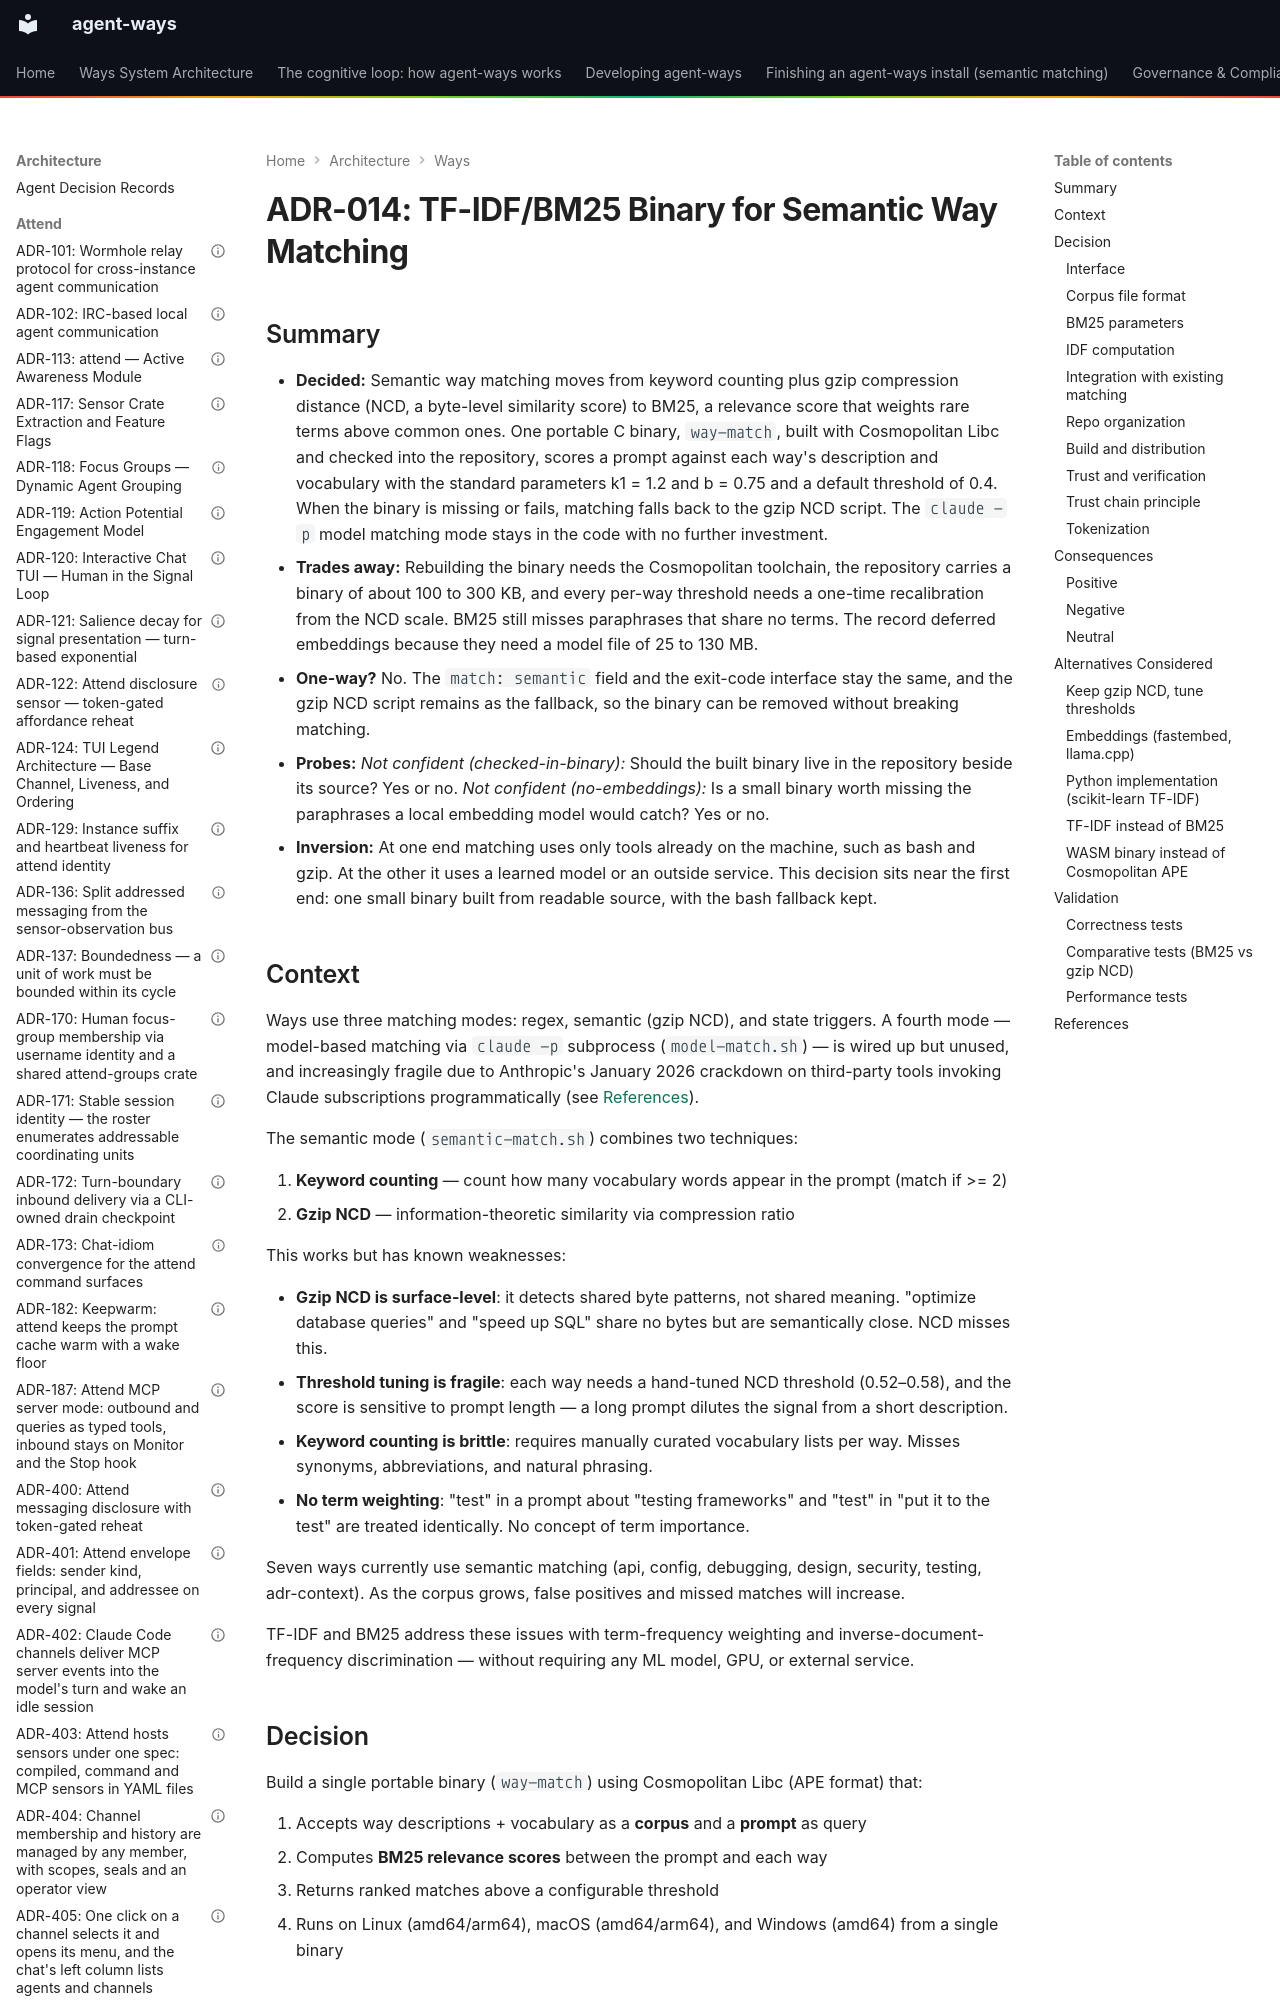

repository: aaronsb/agent-ways · page: architecture/ways/ADR-014-tfidf-semantic-matcher/index.html · generator: mkdocs

---
contract: adr/v1
kind: decision
verb: change
capability: matching
basis:
  - evidence: 'gzip NCD is surface-level: ''optimize database queries'' and ''speed up SQL'' share no bytes; per-way NCD thresholds (0.52-0.58) are hand-tuned and length-sensitive'
  - evidence: Anthropic's January 2026 restriction of programmatic claude -p subscription use makes model-match.sh an unreliable foundation (References)
  - standard: BM25 with the standard literature defaults k1 = 1.2, b = 0.75
agent:
  name: Claude
  model: unrecorded
status: accepted
date: 2026-02-16
deciders:
  - aaronsb
  - claude
related:
  - ADR-013
imported:
  from: docs/architecture/legacy/ADR-014-tfidf-semantic-matcher.md
  format: v0
  status: Accepted
---

# ADR-014: TF-IDF/BM25 Binary for Semantic Way Matching
